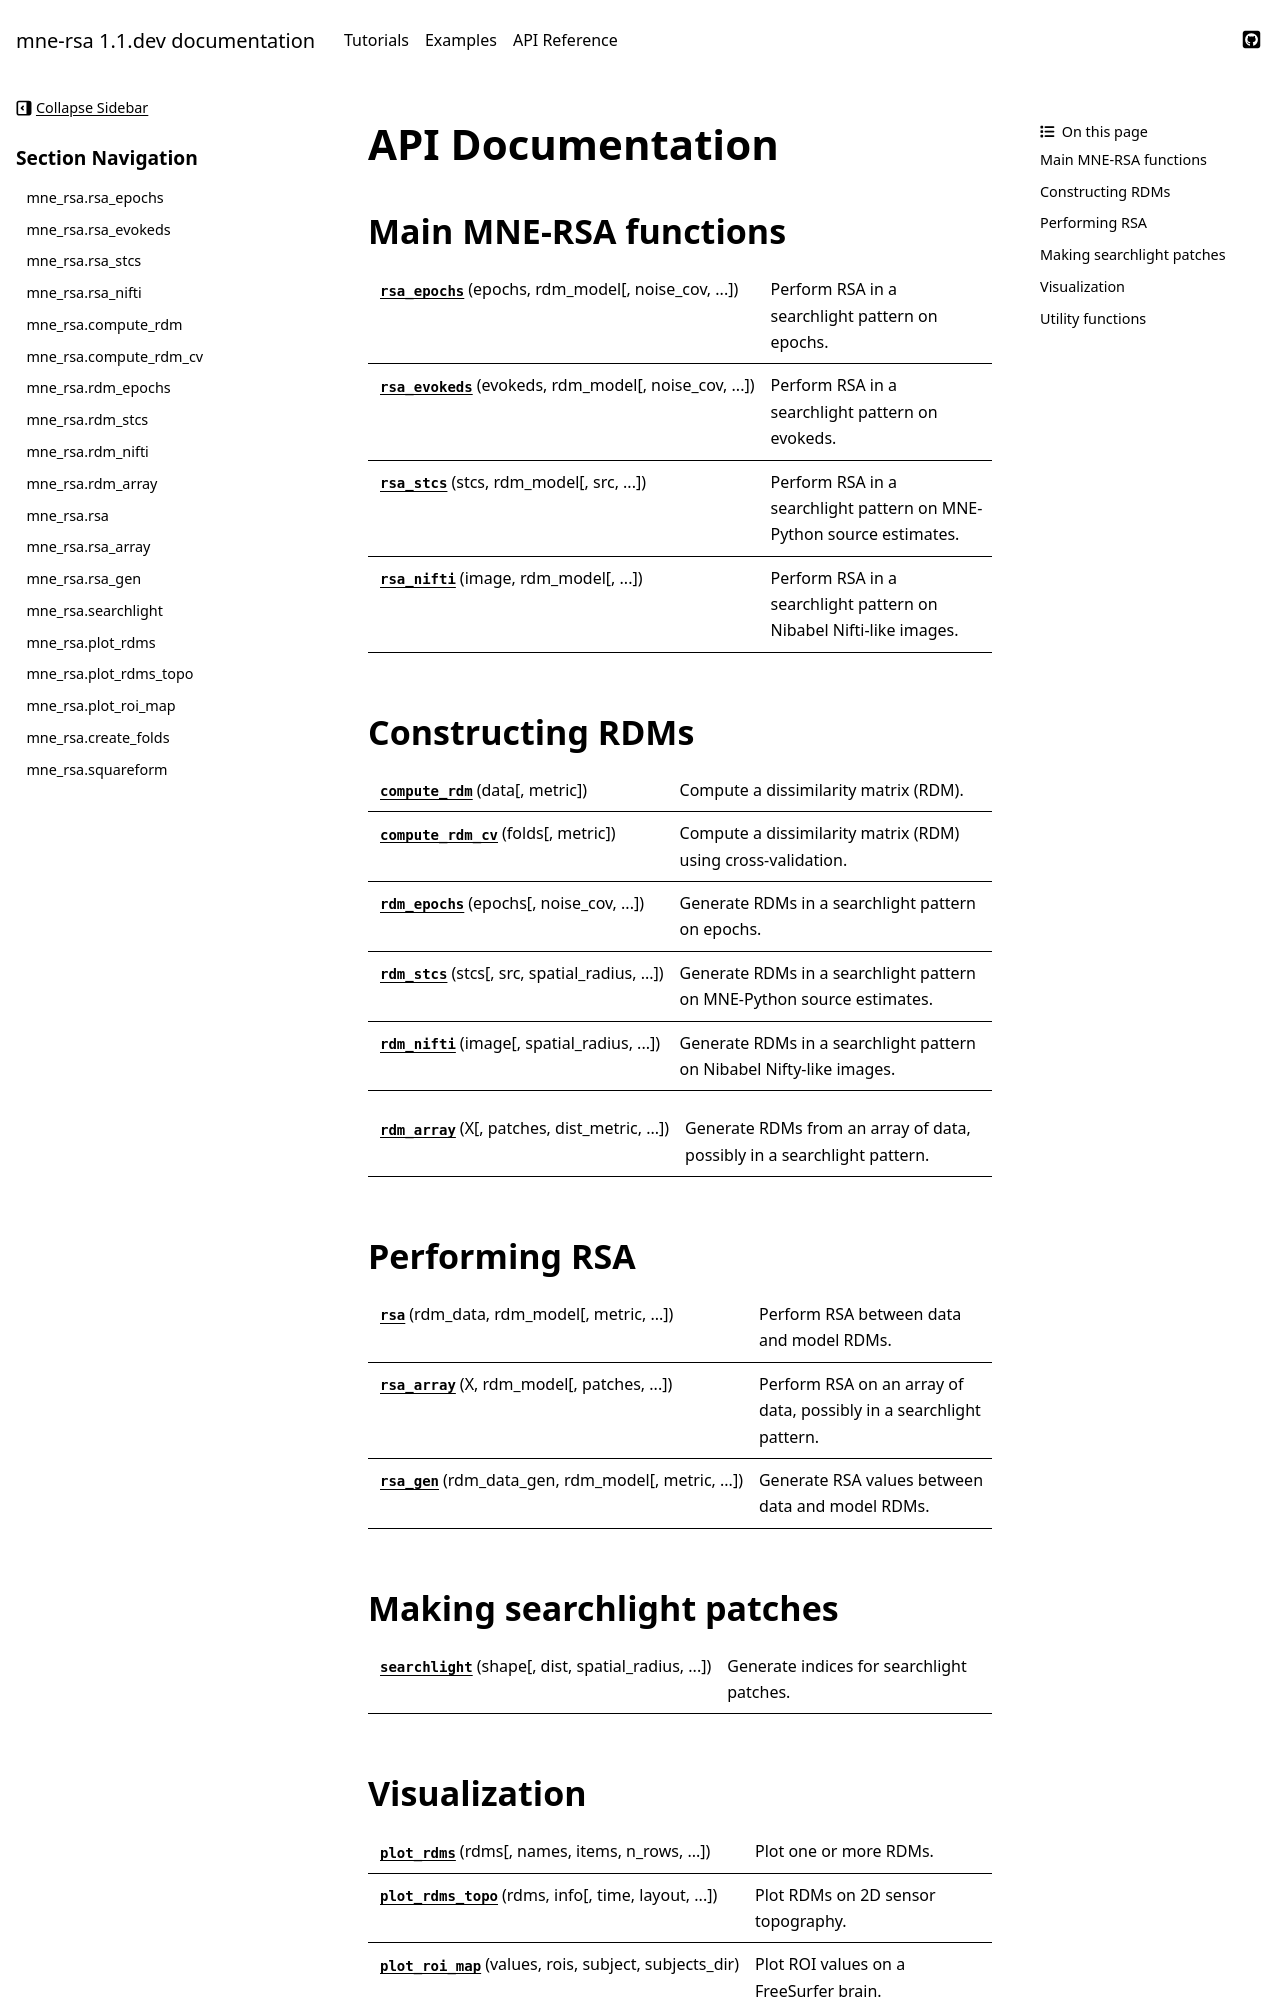

repository: mne-tools/mne-rsa · page: dev/api.html · generator: sphinx

.. _api_documentation:

API Documentation
-----------------

.. currentmodule:: mne_rsa

Main MNE-RSA functions
^^^^^^^^^^^^^^^^^^^^^^
.. autosummary::
    :toctree: functions
    :template: function.rst

    rsa_epochs
    rsa_evokeds
    rsa_stcs
    rsa_nifti

Constructing RDMs
^^^^^^^^^^^^^^^^^
.. autosummary::
    :toctree: functions
    :template: function.rst

    compute_rdm
    compute_rdm_cv
    rdm_epochs
    rdm_stcs
    rdm_nifti

.. autosummary::
    :toctree: functions
    :template: class.rst

    rdm_array

Performing RSA
^^^^^^^^^^^^^^
.. autosummary::
    :toctree: functions
    :template: function.rst

    rsa
    rsa_array
    rsa_gen

Making searchlight patches
^^^^^^^^^^^^^^^^^^^^^^^^^^
.. autosummary::
    :toctree: functions
    :template: class.rst

    searchlight
